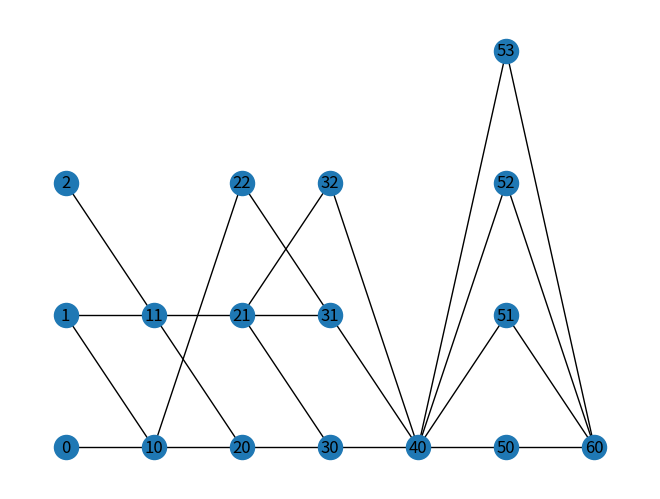

Write the Python code that produced this figure.
from copy import deepcopy
import math as ma
import numpy as np
# import matplotlib.pyplot as plt 
from numpy.random import choice
import matplotlib.pyplot as plt
import networkx as nx

class Configuration_path:
    
    def __init__(self,
                 config_length:         int = 100,
                 in_sum:                int = 100,
                 path_length:           int = 5,
                 start_configuration:   int = 0):
        self.config_length = config_length
        self.in_sum = in_sum
        self.path_length = path_length 
        self.start_configuration = start_configuration

    
    def partition(self, in_sum, length, depth=0):
        if length == depth:
            return [[]]
        return [
            item + [i]
            for i in range(in_sum+1)
            for item in self.partition(in_sum-i, length, depth=depth+1)
            ]


#TODO put into the class, enter starting configuration if it is used
config_length = 4
in_sum=4
weight = 0.9
timesteps = 7

configuration_path = Configuration_path(config_length=config_length, in_sum=in_sum, path_length=5, start_configuration=3)
configurations = [np.array([configuration_path.in_sum-sum(p)] + p) for p in configuration_path.partition(configuration_path.in_sum, configuration_path.config_length-1)]
configurations *= in_sum
configuration_indicies = np.arange(len(configurations))


#Initialization of the Matrix
probabilityMatrix = [[1/len(configuration_indicies) for i in range(len(configuration_indicies))] for j in range(len(configuration_indicies))]
highest_entropy_configuration = np.array([0.5 for i in range(config_length)])
for k in range(len(configurations)):

    pertubation_similarity = 0
    entropy_similarity = 0
    for z in range(len(configurations)):
        configuration_difference = configurations[k] - configurations[z]
        if (configuration_difference.all(0)):
            
            #Pertubation similaruty tells us how similar two configurations are.
            pertubation_similarity += 2 / (np.sum(np.abs(configuration_difference)))
            
            #Example: [3,0,0] is a low entropy configuration, [1,1,1] is a high entropy configuration.
            entropy_similarity += 2 / (np.sum(np.abs(highest_entropy_configuration - configurations[z])))

    for m in range(len(configurations)):

        configuration_difference = configurations[k] - configurations[m] 

        if (not configuration_difference.all(0)):
            probabilityMatrix[k][m] = 0

        else:
            similarity_component = (weight*(2 / np.sum(np.abs(configuration_difference))))/pertubation_similarity
            entropy_component = (1 - weight)*((2/np.sum(np.abs(highest_entropy_configuration - configurations[m])))/entropy_similarity)

            probabilityMatrix[k][m] = similarity_component + entropy_component


current_configuration = 0 #Initial Condition
actualized_configuration_path = []
for t in range(timesteps):
    current_configuration = choice(configuration_indicies, p=probabilityMatrix[current_configuration])
    actualized_configuration_path.append(configurations[current_configuration])

    for k in range(len(probabilityMatrix)):

        first_nonzero_probability = next((x for x in probabilityMatrix[k] if x != 0), None)
        #Normalizes the probabilities of going from one configuration to another since going back to itself is 0, we do not want loops.
        F = 1 / (1 - probabilityMatrix[k][current_configuration])
        
        for m in range(len(probabilityMatrix[k])):
            if (m == current_configuration):
                probabilityMatrix[k][m] = 0
            else:
                probabilityMatrix[k][m] *= F
        

    
configuration_history = np.asarray(actualized_configuration_path)  
print(configuration_history)
configuration_history_trimmed = []  
for configuration in configuration_history:
    configuration_history_trimmed.append(np.delete(configuration, np.where(configuration == 0)))


print(configuration_history_trimmed)


G = nx.Graph()
pos = {}
for i in range(len(configuration_history_trimmed)):
    for j in range(len(configuration_history_trimmed[i])):
        
        G.add_node(i*10 + j)
        pos.update([(i*10 + j,[i,j])])


for i in range(len(configuration_history_trimmed)):

    if (i != 0):
        
        con1 = deepcopy(configuration_history_trimmed[i-1])
        con2 = deepcopy(configuration_history_trimmed[i])

        double_edge = []
        for m in range(len(con1)):
            
            #set adr = 0 if you want the convention of former nodes to diverge less.
            adr = choice(range(len(con2)))
            #adr = 0
            
            for n in range(len(con2)):
                
                if((con1[m] > 0) and (con2[((m+n+adr)%len(con2))] >= con1[m]) and ([m,((m+n+adr)%len(con2))] not in double_edge)):
                    G.add_edge((i-1)*10 + m, i*10 + ((m+n+adr)%len(con2)))
                    con2[((m+n+adr)%len(con2))] = con2[((m+n+adr)%len(con2))] - con1[m]
                    con1[m] = 0
                    double_edge.append([m,((m+n+adr)%len(con2))])
                    
                
                elif((con1[m] > 0) and (con1[m] > con2[((m+n+adr)%len(con2))]) and ([m,((m+n+adr)%len(con2))] not in double_edge)):
                    G.add_edge((i-1)*10 + m, i*10 + ((m+n+adr)%len(con2)))
                    con1[m] = con1[m] - con2[((m+n+adr)%len(con2))]
                    con2[((m+n+adr)%len(con2))] = 0
                    double_edge.append([m,((m+n+adr)%len(con2))])


print(G)
nx.draw(G, pos, with_labels=True)
plt.show()  

# We have assumed that we have the following linear principles: 
# 1. because the change frequency is higher with some experiences, similarity is higher than not.
# 2. experiences are more scrambled in the future as entropy increases over known universal time. 
# 3. entropy either emerges or comes by a linearly added weight to similarity.
# 4. experiences of a kind stays of that kind (there are multiple multiway state graphs that are coordinated). 
# What then is the linear possibility set like (check frequency and spatial graphs)?  

# By Life, gravity and the second law of thermodynamics - Charles H. Lineweaver, Chas A. Egan
# and Entropy in an Expanding Universe - Steven Frautschi, entropy increases in a linear way (except possibly after
# a large number of time-steps). Frequency statistically have a large distribution at most times, 
# making the similarity measurement motivated. 
